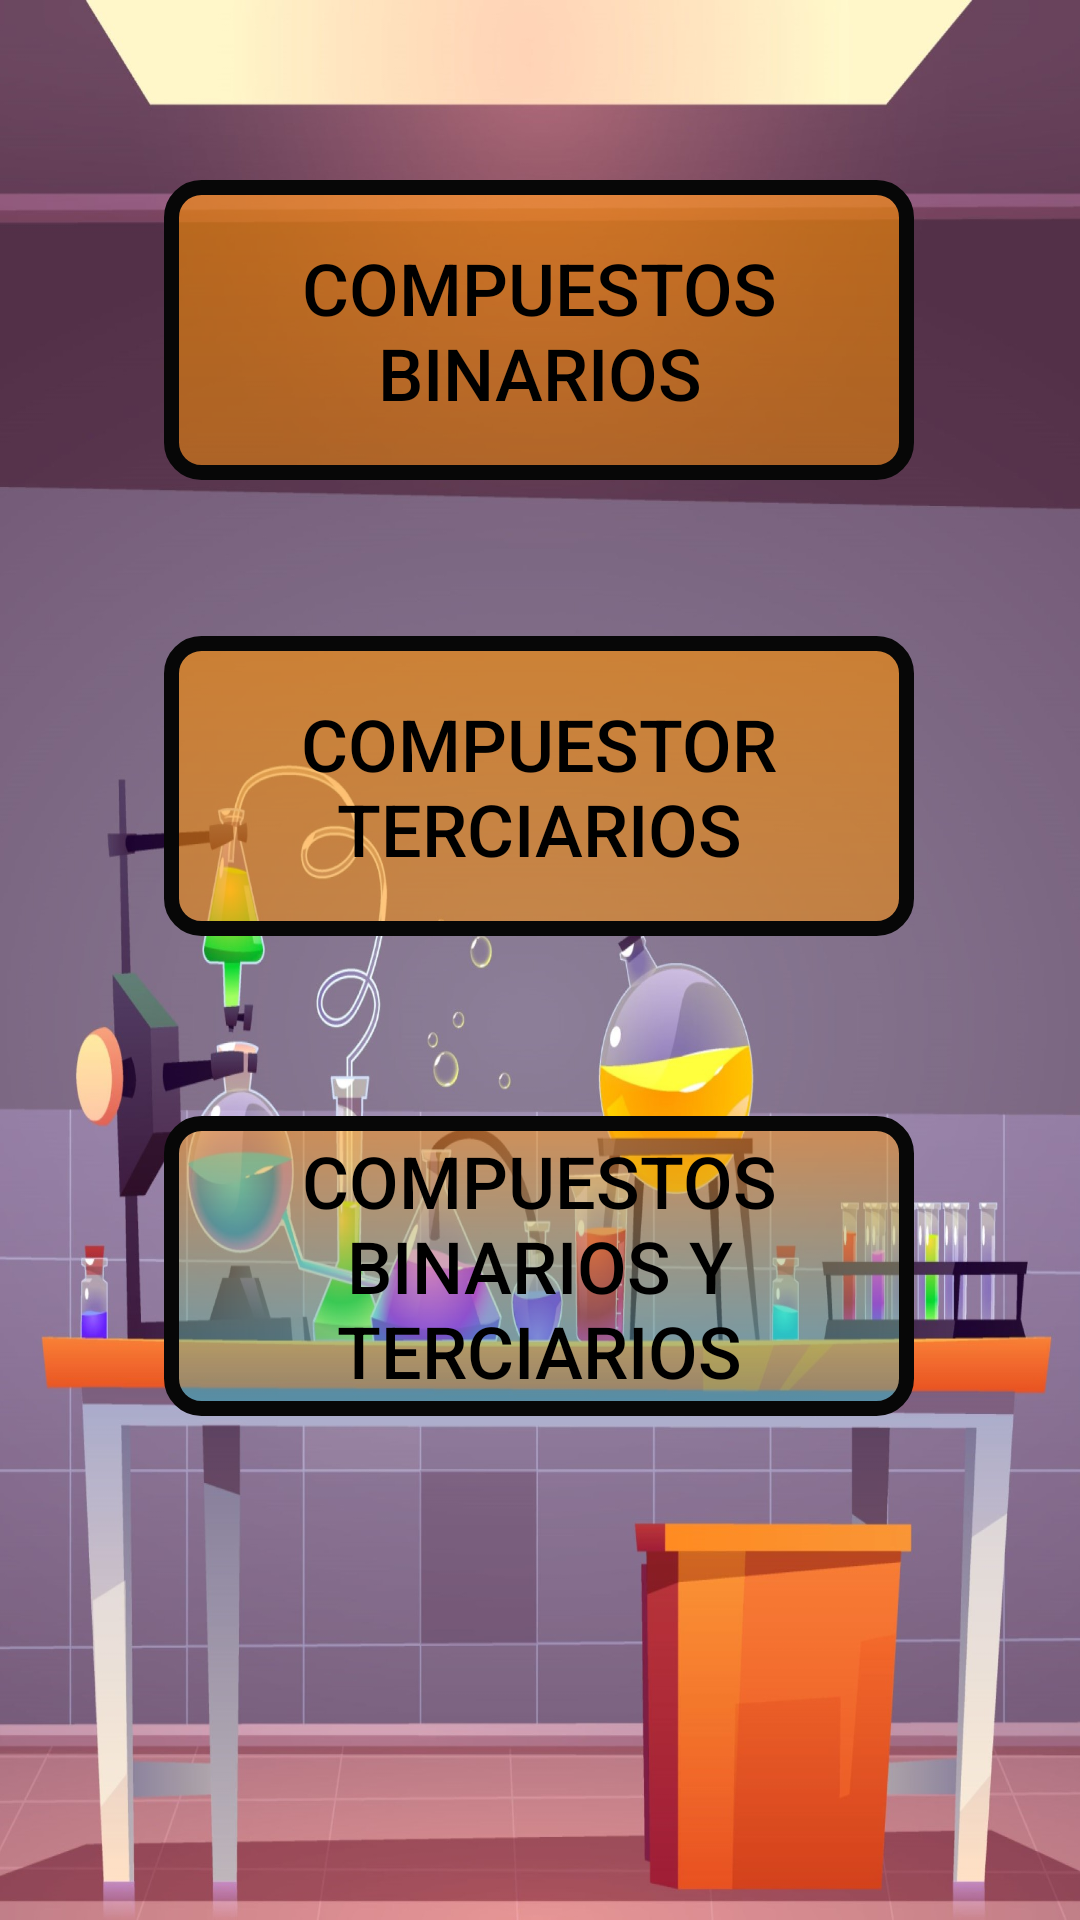

Here is an Android app screen rendered from its layout file. Give the layout XML and the strings, colors and styles it references.
<!-- AndroidManifest.xml: application theme Theme.AppCompat.NoActionBar -->
<!-- res/layout/activity_eleccion_binario_terciarios.xml -->
<?xml version="1.0" encoding="utf-8"?>
<androidx.constraintlayout.widget.ConstraintLayout xmlns:android="http://schemas.android.com/apk/res/android"
    xmlns:app="http://schemas.android.com/apk/res-auto"
    xmlns:tools="http://schemas.android.com/tools"
    android:layout_width="match_parent"
    android:layout_height="match_parent"
    android:background="@drawable/vertical"
    tools:context=".UI.EleccionBinarioTerciarios">


    <Button
        android:id="@+id/Bt_personalizado"
        android:layout_width="250dp"
        android:layout_height="100dp"
        android:layout_marginTop="60dp"
        android:background="@drawable/button_border_reglas"
        android:text="@string/CompuestosBinarios"
        android:textColor="@color/text_color_primary"
        android:textSize="24sp"
        app:layout_constraintEnd_toEndOf="parent"
        app:layout_constraintHorizontal_bias="0.496"
        app:layout_constraintStart_toStartOf="parent"
        app:layout_constraintTop_toTopOf="parent" />

    <Button
        android:id="@+id/Bt_terciario"
        android:layout_width="250dp"
        android:layout_height="100dp"
        android:layout_marginTop="52dp"
        android:background="@drawable/button_border_reglas"
        android:text="@string/Terciarios"
        android:textColor="@color/primary_text_disable_only_material_dark"
        android:textSize="24sp"
        app:layout_constraintEnd_toEndOf="parent"
        app:layout_constraintHorizontal_bias="0.496"
        app:layout_constraintStart_toStartOf="parent"
        app:layout_constraintTop_toBottomOf="@+id/Bt_personalizado" />

    <Button
        android:id="@+id/Bt_BiTer"
        android:layout_width="250dp"
        android:layout_height="100dp"
        android:layout_marginTop="60dp"
        android:background="@drawable/button_border_formulacion"
        android:text="@string/compuestosBiyTer"
        android:textColor="@color/negro"
        android:textSize="24sp"
        app:layout_constraintEnd_toEndOf="parent"
        app:layout_constraintHorizontal_bias="0.496"
        app:layout_constraintStart_toStartOf="parent"
        app:layout_constraintTop_toBottomOf="@+id/Bt_terciario" />

</androidx.constraintlayout.widget.ConstraintLayout>
<!-- resources referenced by this layout -->
<resources>
  <color name="negro">#000000</color>
  <color name="primary_text_disable_only_material_dark">#000000</color>
  <color name="text_color_primary">#000000</color>
  <!-- drawable button_border_formulacion (drawable) -->
  <?xml version="1.0" encoding="utf-8"?>
  <shape xmlns:android="http://schemas.android.com/apk/res/android"
      android:shape="rectangle">
      <gradient android:startColor="#80FF8F00"
          android:endColor="#6617D3E4"
          android:angle="270" />
      <corners android:radius="10dp" />
      <stroke android:width="15px" android:color="#070707" />
  </shape>
  <!-- drawable button_border_reglas (drawable) -->
  <?xml version="1.0" encoding="utf-8"?>
  <shape xmlns:android="http://schemas.android.com/apk/res/android"
      android:shape="rectangle">
      <gradient android:startColor="#99FF8F00"
          android:endColor="#80FF8F00"
          android:angle="270" />
      <corners android:radius="10dp" />
      <stroke android:width="15px" android:color="#070707" />
  </shape>
  <!-- drawable vertical: jpg bitmap (drawable, 41331 bytes) -->
  <string name="CompuestosBinarios">Compuestos binarios</string>
  <string name="Terciarios">Compuestor terciarios</string>
  <string name="compuestosBiyTer">Compuestos binarios y terciarios</string>
</resources>
